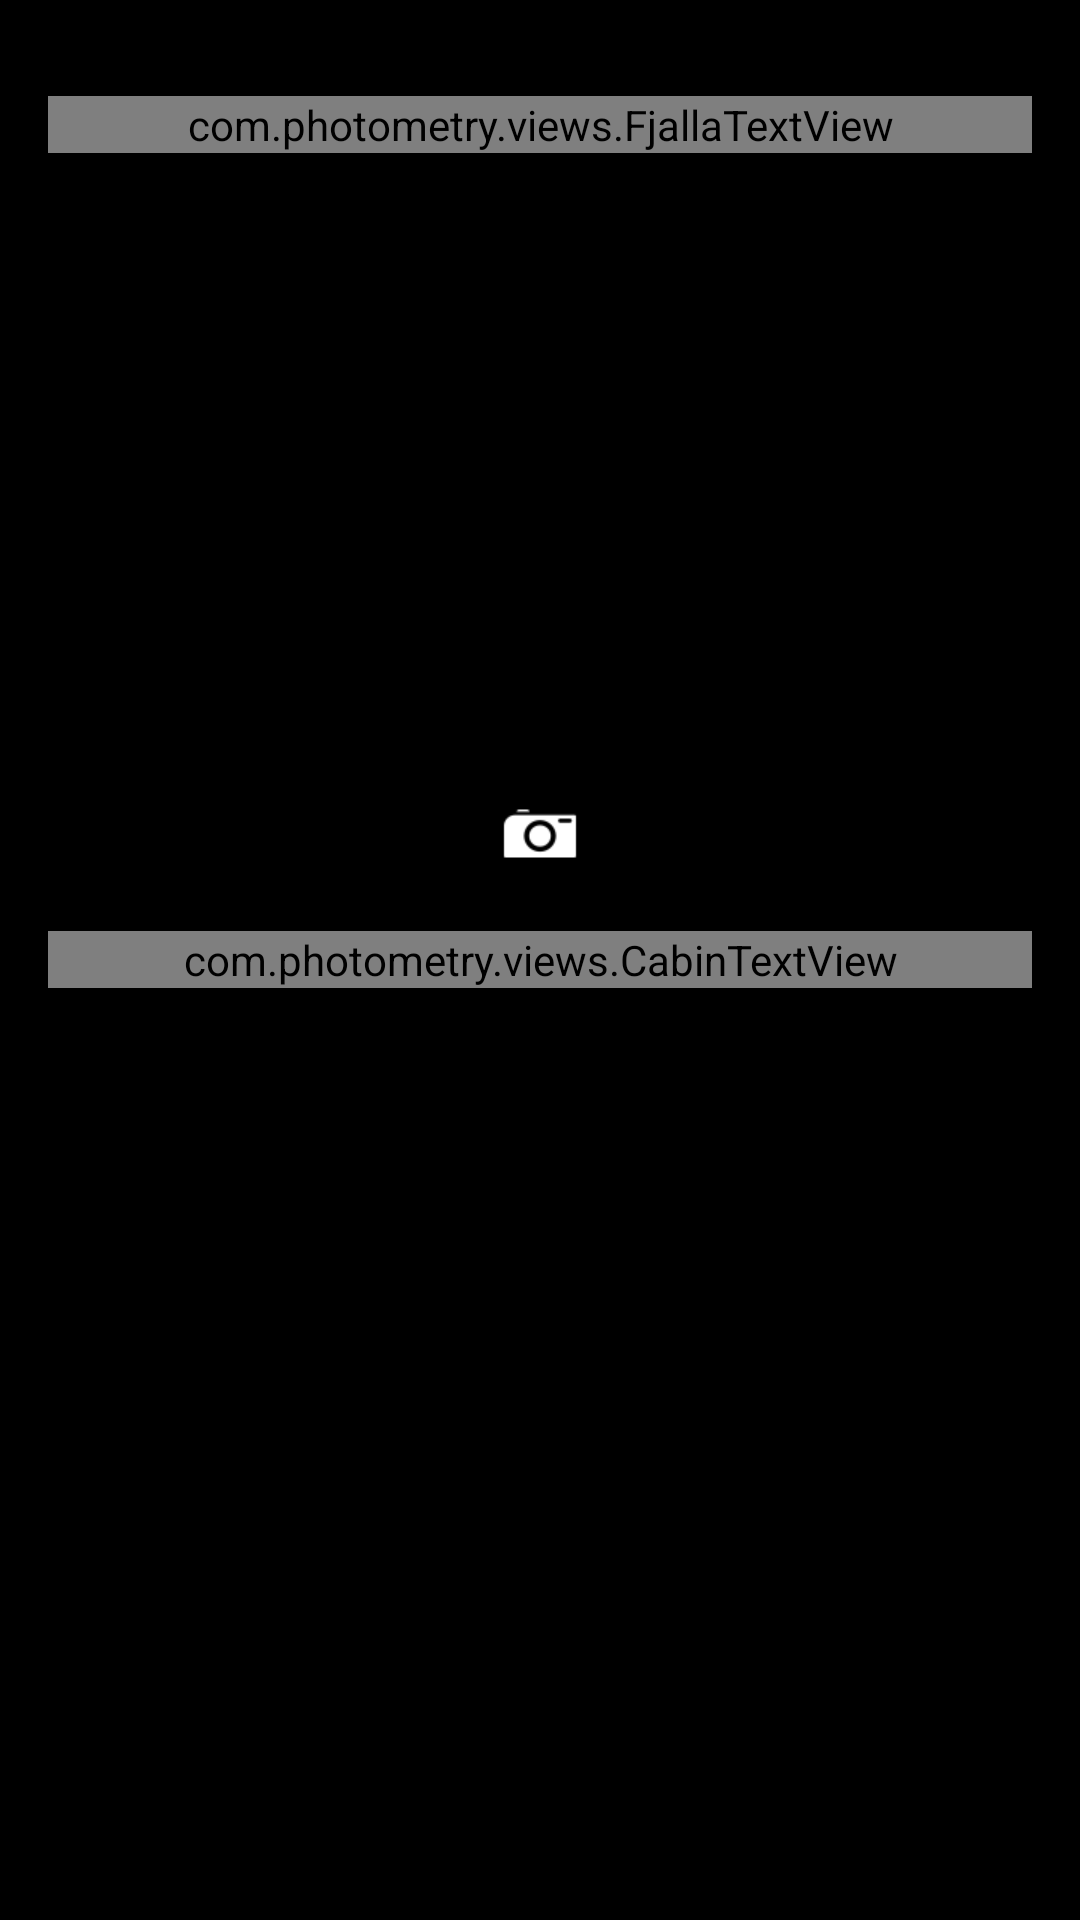

Reconstruct the res/layout file that produces this screen, plus the resources it refers to.
<!-- AndroidManifest.xml: application theme AppTheme -->
<!-- res/layout/activity_home.xml -->
<RelativeLayout xmlns:android="http://schemas.android.com/apk/res/android"
    xmlns:tools="http://schemas.android.com/tools"
    android:layout_width="match_parent"
    android:layout_height="match_parent"
    tools:context="${packageName}.${activityClass}" >

    <RelativeLayout
        android:id="@+id/no_pictures_layout"
        android:layout_width="match_parent"
        android:layout_height="match_parent"
        android:padding="@dimen/padding_standard" >

        <com.photometry.views.FjallaTextView
            android:layout_width="match_parent"
            android:layout_height="wrap_content"
            android:layout_marginTop="@dimen/padding_standard"
            android:gravity="center"
            android:includeFontPadding="true"
            android:text="@string/cant_remember_text"
            android:textAppearance="@style/TextAppearance.Medium.Bold"
            android:textColor="@color/charcoal_black" />

        <com.photometry.views.CabinTextView
            android:id="@+id/take_photo_text_view"
            android:layout_width="match_parent"
            android:layout_height="wrap_content"
            android:layout_centerInParent="true"
            android:gravity="center"
            android:text="@string/take_photo_text"
            android:textAppearance="@style/TextAppearance.Medium.Bold"
            android:textColor="@android:color/white" />

        <ImageView
            android:id="@+id/camera_image_view"
            android:layout_width="wrap_content"
            android:layout_height="wrap_content"
            android:layout_above="@id/take_photo_text_view"
            android:layout_centerHorizontal="true"
            android:layout_marginBottom="@dimen/padding_standard"
            android:contentDescription="@string/camera_alt_text"
            android:src="@drawable/ic_camera" />
    </RelativeLayout>

    <ScrollView
        android:id="@+id/location_images_scroll_view"
        android:layout_width="match_parent"
        android:layout_height="match_parent"
        android:fadeScrollbars="true"
        android:fillViewport="true"
        android:visibility="gone" >

        <GridLayout
            android:id="@+id/location_images_layout"
            android:layout_width="match_parent"
            android:layout_height="200dp"
            android:columnCount="1" />

    </ScrollView>

</RelativeLayout>
<!-- resources referenced by this layout -->
<resources>
  <color name="charcoal_black">#3E3E3E</color>
  <dimen name="padding_standard">16dp</dimen>
  <!-- drawable ic_camera: png bitmap (drawable-hdpi, 1506 bytes) -->
  <style name="TextAppearance.Medium.Bold">
          <item name="android:textStyle">bold</item>
      </style>
  <style name="AppTheme" parent="AppBaseTheme">
          <item name="android:actionBarStyle">@style/PhotometryActionBar</item>
          
  
      </style>
  <style name="AppBaseTheme" parent="android:Theme.Holo.Light">
          <item name="android:windowBackground">@android:color/black</item>
          
      </style>
  <style name="PhotometryActionBar" parent="@android:style/Widget.Holo.Light.ActionBar">
          <item name="android:background">@color/action_bar_blue</item>
          <item name="android:titleTextStyle">@style/ActionBarTitleTextStyle</item>
      </style>
  <color name="action_bar_blue">#2e85e6</color>
  <style name="ActionBarTitleTextStyle">
          <item name="android:textColor">@android:color/white</item>
          <item name="android:textAppearance">@style/TextAppearance.Medium</item>
      </style>
  <style name="TextAppearance.Medium" parent="@android:style/TextAppearance.Medium" />
</resources>
